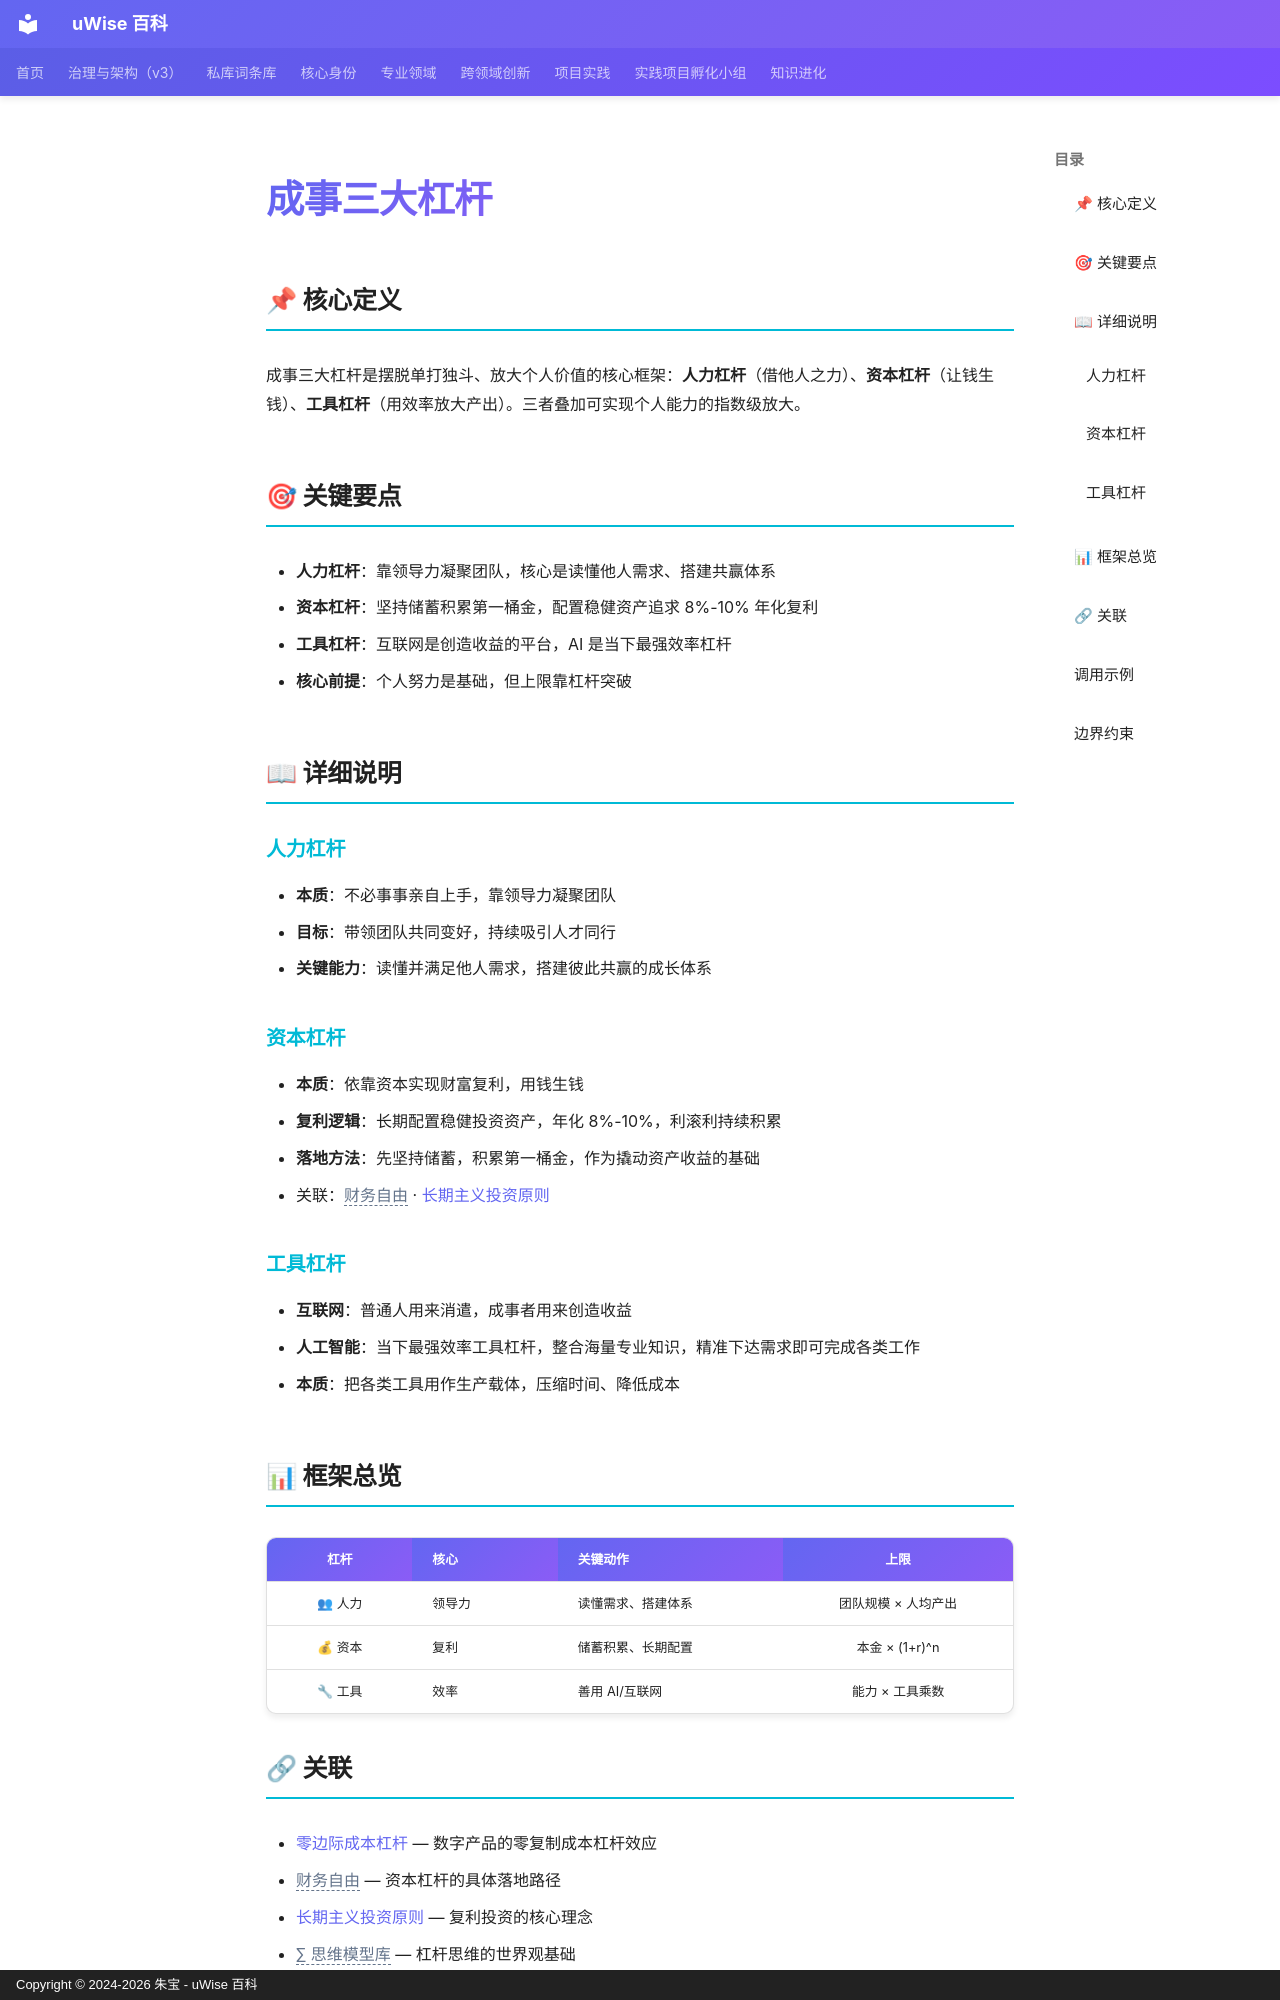

repository: zhubao315/uWise · page: vault-encyclopedia/md-3d7b3375/index.html · generator: mkdocs · copyright: Copyright © 2024-2026 朱宝 - uWise 百科

---
title: "成事三大杠杆"
description: "成事三大杠杆是摆脱单打独斗、放大个人价值的核心框架：人力杠杆（借他人之力）、资本杠杆（让钱生钱）、工具杠杆（用效率放大产出）。三者叠加可实现个人能力的指数级放大。"
---

# 成事三大杠杆

## 📌 核心定义

成事三大杠杆是摆脱单打独斗、放大个人价值的核心框架：**人力杠杆**（借他人之力）、**资本杠杆**（让钱生钱）、**工具杠杆**（用效率放大产出）。三者叠加可实现个人能力的指数级放大。

## 🎯 关键要点

- **人力杠杆**：靠领导力凝聚团队，核心是读懂他人需求、搭建共赢体系
- **资本杠杆**：坚持储蓄积累第一桶金，配置稳健资产追求 8%-10% 年化复利
- **工具杠杆**：互联网是创造收益的平台，AI 是当下最强效率杠杆
- **核心前提**：个人努力是基础，但上限靠杠杆突破

## 📖 详细说明

### 人力杠杆

- **本质**：不必事事亲自上手，靠领导力凝聚团队
- **目标**：带领团队共同变好，持续吸引人才同行
- **关键能力**：读懂并满足他人需求，搭建彼此共赢的成长体系

### 资本杠杆

- **本质**：依靠资本实现财富复利，用钱生钱
- **复利逻辑**：长期配置稳健投资资产，年化 8%-10%，利滚利持续积累
- **落地方法**：先坚持储蓄，积累第一桶金，作为撬动资产收益的基础
- 关联：<span class="uw-unresolved" data-target="财务自由" title="未解析的双链目标：财务自由">财务自由</span> · [长期主义投资原则](../md-b0ddd4fb/)

### 工具杠杆

- **互联网**：普通人用来消遣，成事者用来创造收益
- **人工智能**：当下最强效率工具杠杆，整合海量专业知识，精准下达需求即可完成各类工作
- **本质**：把各类工具用作生产载体，压缩时间、降低成本

## 📊 框架总览

| 杠杆 | 核心 | 关键动作 | 上限 |
|:---:|:---|:---|:---:|
| 👥 人力 | 领导力 | 读懂需求、搭建体系 | 团队规模 × 人均产出 |
| 💰 资本 | 复利 | 储蓄积累、长期配置 | 本金 × (1+r)^n |
| 🔧 工具 | 效率 | 善用 AI/互联网 | 能力 × 工具乘数 |
